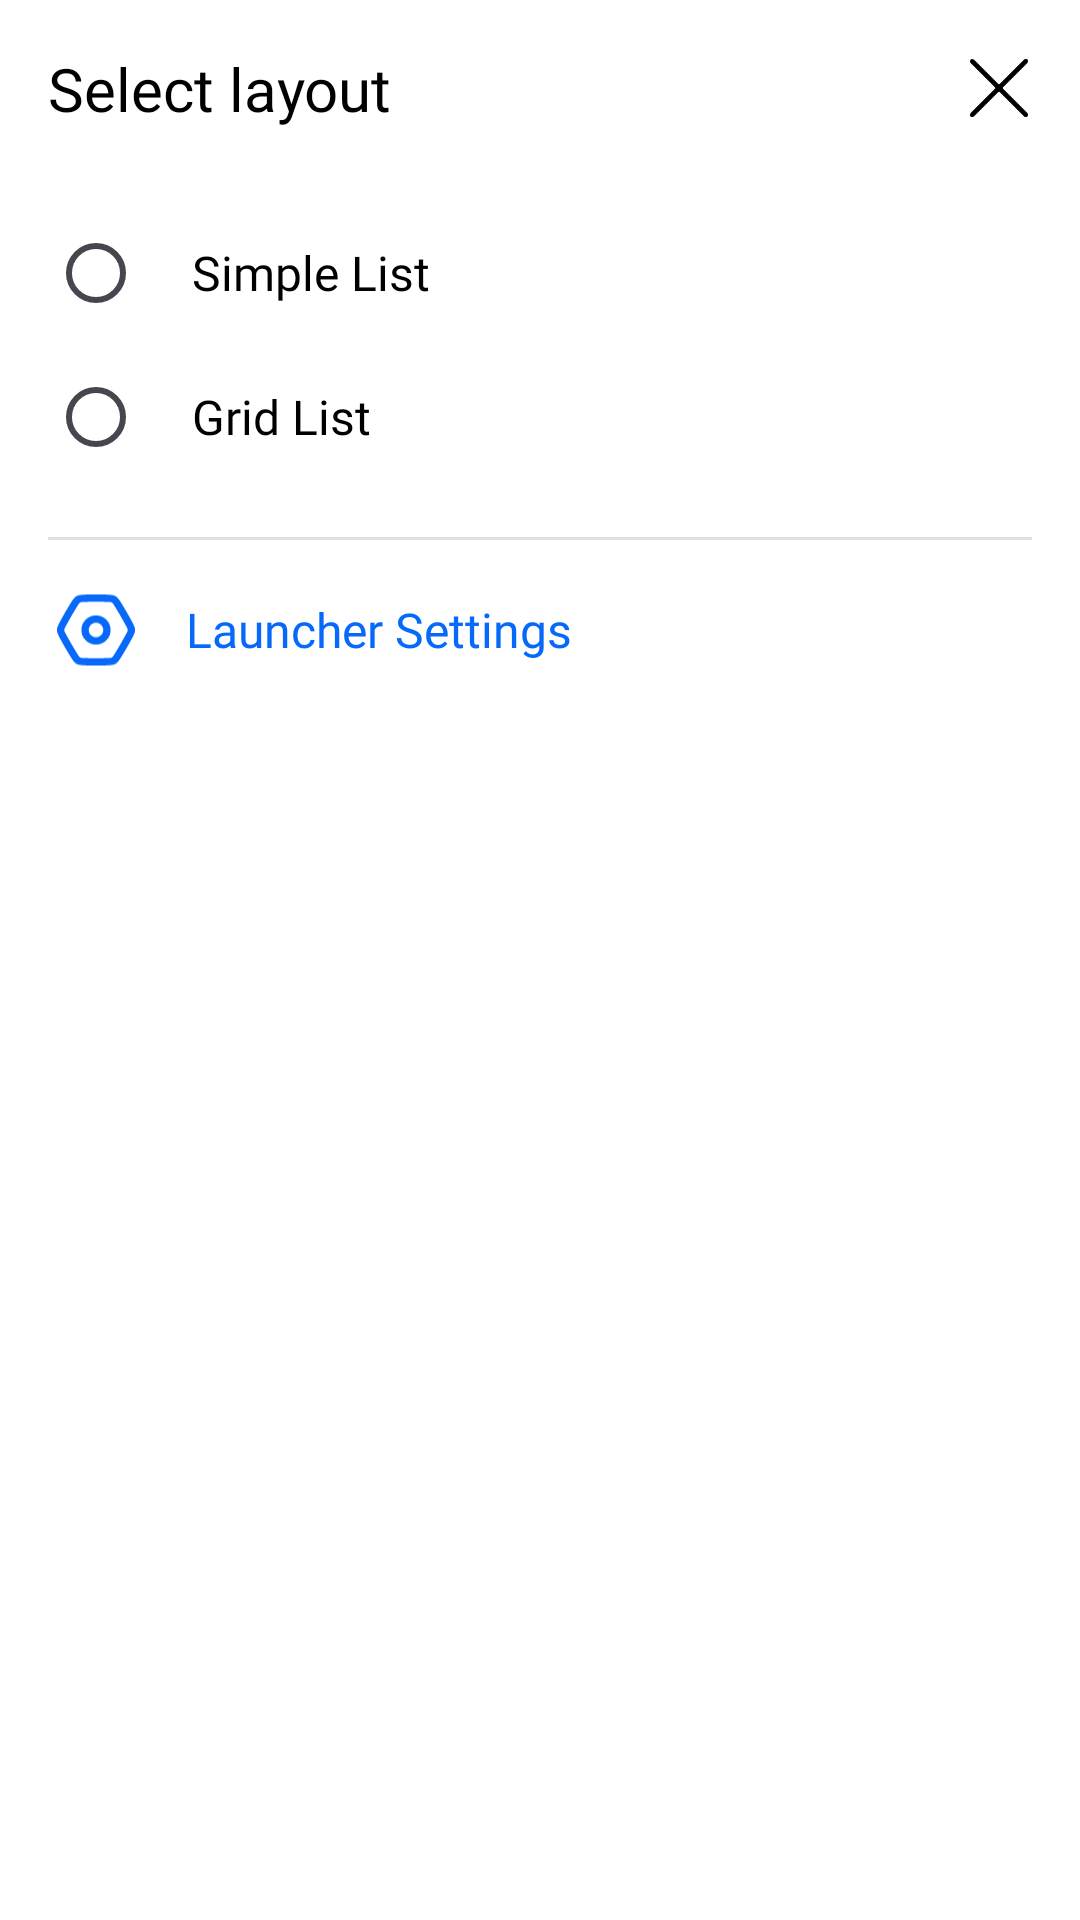

Reconstruct the res/layout file that produces this screen, plus the resources it refers to.
<!-- AndroidManifest.xml: application theme Theme.MyLauncher -->
<!-- res/layout/bottom_sheet_app_drawer_settings.xml -->
<?xml version="1.0" encoding="utf-8"?>
<androidx.constraintlayout.widget.ConstraintLayout xmlns:android="http://schemas.android.com/apk/res/android"
    xmlns:app="http://schemas.android.com/apk/res-auto"
    xmlns:tools="http://schemas.android.com/tools"
    android:layout_width="match_parent"
    android:layout_height="wrap_content"
    android:background="@drawable/rounded_bg">

    <LinearLayout
        android:id="@+id/toolbar"
        android:layout_width="match_parent"
        android:layout_height="wrap_content"
        android:gravity="center"
        android:orientation="horizontal"
        android:padding="@dimen/size_16"
        app:layout_constraintEnd_toEndOf="parent"
        app:layout_constraintHorizontal_bias="0.5"
        app:layout_constraintStart_toStartOf="parent"
        app:layout_constraintTop_toTopOf="parent">

        <TextView
            android:id="@+id/tv_app_label"
            android:layout_width="0dp"
            android:layout_height="wrap_content"
            android:layout_gravity="center"
            android:layout_weight="1"
            android:fontFamily="@font/montserrat_semibold"
            android:text="Select layout"
            android:textColor="@color/black"
            android:textSize="@dimen/text_size_20" />

        <ImageView
            android:id="@+id/image_close"
            android:layout_width="@dimen/size_22"
            android:layout_height="@dimen/size_22"
            android:layout_gravity="center"
            android:src="@drawable/ic_close" />

    </LinearLayout>

    <RadioGroup
        android:id="@+id/radioGroup"
        android:layout_width="match_parent"
        android:layout_height="wrap_content"
        android:layout_marginHorizontal="@dimen/size_16"
        android:layout_marginTop="@dimen/size_8"
        android:orientation="vertical"
        app:layout_constraintTop_toBottomOf="@+id/toolbar"
        tools:ignore="MissingConstraints">

        <com.google.android.material.radiobutton.MaterialRadioButton
            android:id="@+id/simpleListRadioButton"
            style="@style/headlineMedium"
            android:layout_width="match_parent"
            android:layout_height="wrap_content"
            android:paddingStart="@dimen/size_16"
            android:text="Simple List"
            android:textColor="@color/black" />

        <com.google.android.material.radiobutton.MaterialRadioButton
            android:id="@+id/gridListRadioButton"
            style="@style/headlineMedium"
            android:layout_width="match_parent"
            android:layout_height="wrap_content"
            android:paddingStart="@dimen/size_16"
            android:text="Grid List"
            android:textColor="@color/black" />

    </RadioGroup>


    <View
        android:id="@+id/view"
        android:layout_width="match_parent"
        android:layout_height="@dimen/size_1"
        android:layout_margin="@dimen/size_16"
        android:background="@color/grey_300"
        app:layout_constraintTop_toBottomOf="@+id/radioGroup" />

    <LinearLayout
        android:id="@+id/ll_main_settings"
        android:layout_width="match_parent"
        android:layout_height="wrap_content"
        android:layout_marginStart="@dimen/size_16"
        android:layout_marginTop="@dimen/size_16"
        android:orientation="horizontal"
        app:layout_constraintEnd_toEndOf="parent"
        app:layout_constraintHorizontal_bias="0.5"
        app:layout_constraintStart_toStartOf="parent"
        app:layout_constraintTop_toBottomOf="@+id/view">

        <ImageView
            android:layout_width="@dimen/size_28"
            android:layout_height="@dimen/size_28"
            android:layout_marginStart="@dimen/size_2"
            android:src="@drawable/icon_settings"
            app:tint="@color/blue_500" />

        <TextView
            style="@style/headlineMedium"
            android:layout_width="wrap_content"
            android:layout_height="wrap_content"
            android:layout_gravity="center"
            android:layout_marginStart="@dimen/size_16"
            android:text="Launcher Settings"
            android:textColor="@color/blue_500" />

    </LinearLayout>

    <Space
        android:id="@+id/space"
        android:layout_width="match_parent"
        android:layout_height="@dimen/size_30"
        app:layout_constraintBottom_toBottomOf="parent"
        app:layout_constraintEnd_toEndOf="parent"
        app:layout_constraintHorizontal_bias="0.5"
        app:layout_constraintStart_toStartOf="parent"
        app:layout_constraintTop_toBottomOf="@+id/ll_main_settings" />


</androidx.constraintlayout.widget.ConstraintLayout>
<!-- resources referenced by this layout -->
<resources>
  <color name="black">#FF000000</color>
  <color name="blue_500">#0669fa</color>
  <color name="grey_300">#E0E0E0</color>
  <dimen name="size_1">1dp</dimen>
  <dimen name="size_16">16dp</dimen>
  <dimen name="size_2">2dp</dimen>
  <dimen name="size_22">22dp</dimen>
  <dimen name="size_28">28dp</dimen>
  <dimen name="size_30">30dp</dimen>
  <dimen name="size_8">8dp</dimen>
  <dimen name="text_size_20">20sp</dimen>
  <!-- drawable ic_close: vector/xml drawable (drawable, 4073 chars, omitted) -->
  <!-- drawable icon_settings (drawable) -->
  <vector xmlns:android="http://schemas.android.com/apk/res/android"
      android:width="23dp"
      android:height="20dp"
      android:viewportWidth="23"
      android:viewportHeight="20">
    <path
        android:pathData="M2.582,11.945C2.053,10.995 1.789,10.519 1.789,10C1.789,9.481 2.053,9.006 2.582,8.056L3.93,5.63L5.356,3.249C5.915,2.316 6.194,1.849 6.643,1.589C7.093,1.33 7.636,1.322 8.723,1.304L11.5,1.26L14.275,1.304C15.363,1.322 15.906,1.33 16.355,1.59C16.804,1.85 17.085,2.316 17.643,3.249L19.07,5.63L20.42,8.056C20.948,9.006 21.212,9.481 21.212,10C21.212,10.519 20.948,10.994 20.419,11.944L19.07,14.37L17.644,16.751C17.085,17.684 16.806,18.151 16.357,18.411C15.907,18.67 15.364,18.678 14.277,18.696L11.5,18.74L8.725,18.696C7.637,18.678 7.094,18.67 6.645,18.41C6.196,18.15 5.915,17.684 5.357,16.751L3.93,14.37L2.582,11.945Z"
        android:strokeWidth="2"
        android:fillColor="#00000000"
        android:strokeColor="#ffffff"/>
    <path
        android:pathData="M11.5,13C13.157,13 14.5,11.657 14.5,10C14.5,8.343 13.157,7 11.5,7C9.843,7 8.5,8.343 8.5,10C8.5,11.657 9.843,13 11.5,13Z"
        android:strokeWidth="2"
        android:fillColor="#00000000"
        android:strokeColor="#ffffff"/>
  </vector>
  <!-- drawable rounded_bg (drawable) -->
  <?xml version="1.0" encoding="utf-8"?>
  <shape xmlns:android="http://schemas.android.com/apk/res/android">
  
      <solid android:color="@color/white"/>
      <corners android:radius="@dimen/size_10"/>
  
  </shape>
  <style name="headlineMedium" parent="Widget.MaterialComponents.TextView">
          <item name="android:textColor">@color/black</item>
          <item name="android:textSize">@dimen/text_size_16</item>
          <item name="android:fontFamily">@font/montserrat_semibold</item>
          <item name="android:gravity">center_vertical</item>
      </style>
  <style name="Theme.MyLauncher" parent="Base.Theme.MyLauncher" />
  <color name="white">#FFFFFFFF</color>
  <dimen name="size_10">10dp</dimen>
  <dimen name="text_size_16">16sp</dimen>
  <style name="Base.Theme.MyLauncher" parent="Theme.Material3.DayNight.NoActionBar">
          <item name="android:windowShowWallpaper">true</item>
          <item name="android:windowBackground">@android:color/transparent</item>
      </style>
</resources>
